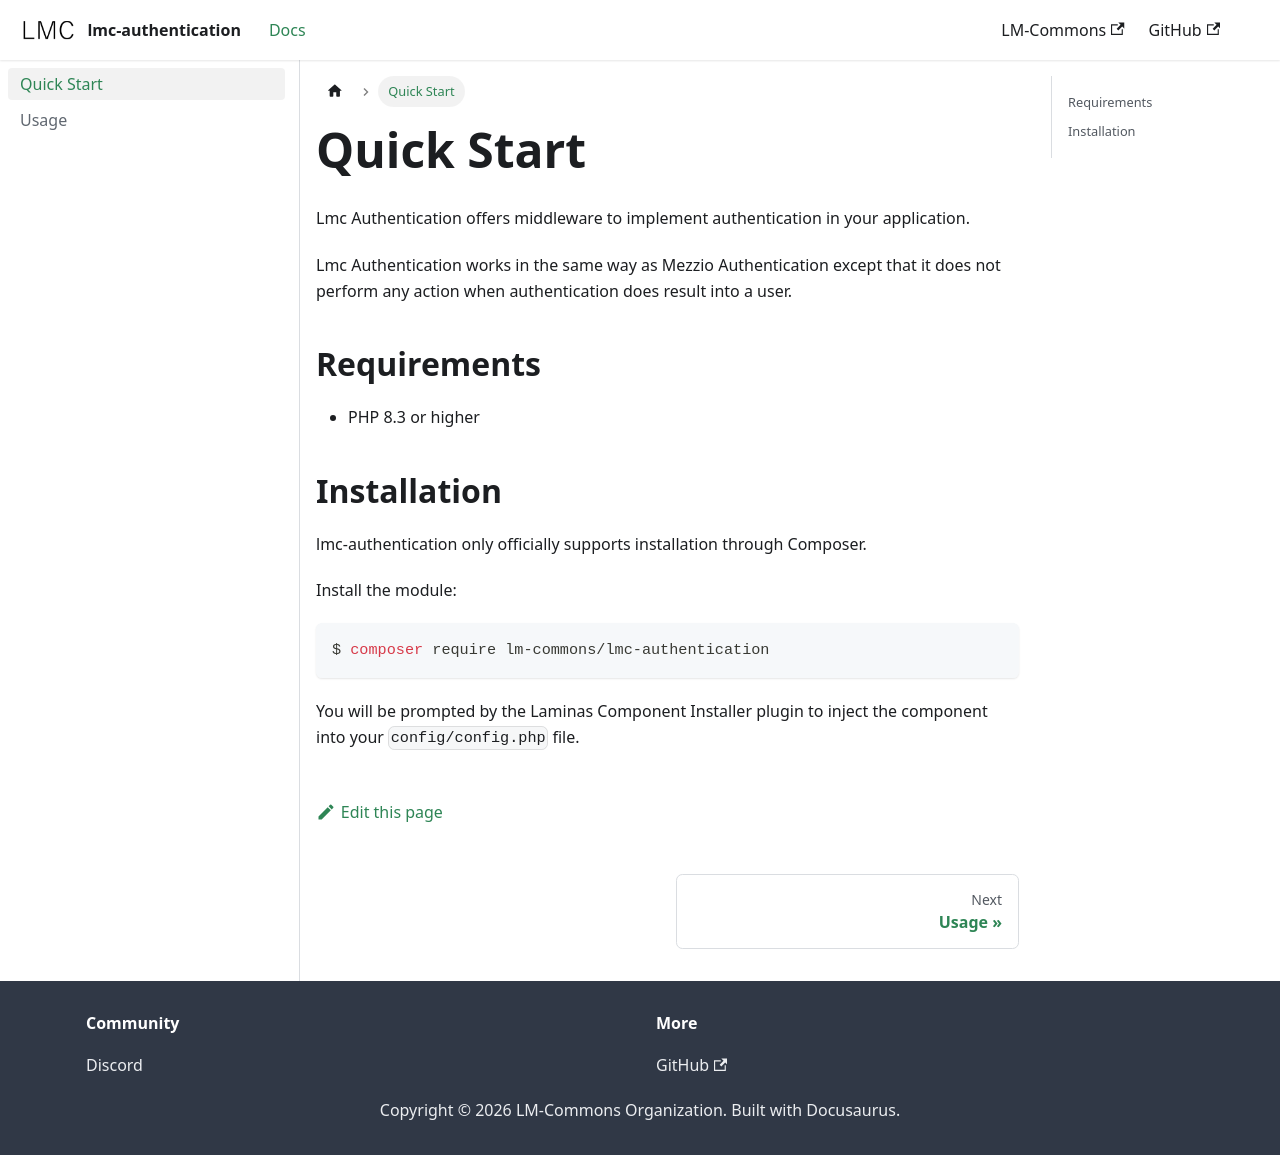

repository: LM-Commons/lmc-authentication · page: docs/quick-start.html · generator: docusaurus

---
title: Quick Start
sidebar_position: 1
---

Lmc Authentication offers middleware to implement authentication in your
application.

Lmc Authentication works in the same way as Mezzio Authentication except that
it does not perform any action when authentication does result into a user.

## Requirements

- PHP 8.3 or higher

## Installation

lmc-authentication only officially supports installation through Composer.

Install the module:

```sh
$ composer require lm-commons/lmc-authentication
```

You will be prompted by the Laminas Component Installer plugin to inject the
component into your `config/config.php` file.
